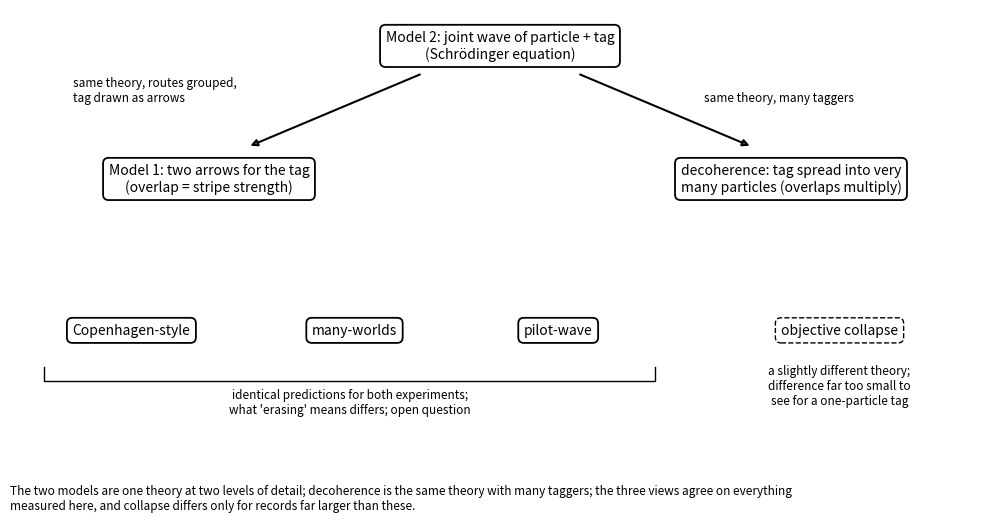

Here is the Python script that generated this plot: (Note: this script raises an exception after producing the figure.)
import matplotlib; matplotlib.use("Agg")
import matplotlib.pyplot as plt
plt.rcParams.update({"font.size": 10})
OUT = "/home/user/quantum-tutor-2/work/20261008-142932-which-path-decoherence/figures/a-relate-map.png"
fig, ax = plt.subplots(figsize=(10, 5.2)); ax.set_xlim(0, 10); ax.set_ylim(0, 10); ax.axis("off")
box = dict(boxstyle="round,pad=0.4", fc="white", ec="k", lw=1.3)
ax.text(5, 9.2, "Model 2: joint wave of particle + tag\n(Schrödinger equation)", ha="center", va="center", bbox=box)
ax.text(2.0, 6.3, "Model 1: two arrows for the tag\n(overlap = stripe strength)", ha="center", va="center", bbox=box)
ax.text(8.0, 6.3, "decoherence: tag spread into very\nmany particles (overlaps multiply)", ha="center", va="center", bbox=box)
ax.annotate("", xy=(2.4, 7.0), xytext=(4.2, 8.6), arrowprops=dict(arrowstyle="-|>", lw=1.5))
ax.annotate("", xy=(7.6, 7.0), xytext=(5.8, 8.6), arrowprops=dict(arrowstyle="-|>", lw=1.5))
ax.text(0.6, 8.0, "same theory, routes grouped,\ntag drawn as arrows", fontsize=8.5)
ax.text(7.1, 8.0, "same theory, many taggers", fontsize=8.5)
for x, t in [(1.2, "Copenhagen-style"), (3.5, "many-worlds"), (5.6, "pilot-wave")]:
    ax.text(x, 3.0, t, ha="center", va="center", bbox=box)
ax.plot([0.3, 0.3, 6.6, 6.6], [2.2, 1.9, 1.9, 2.2], "k-", lw=1)
ax.text(3.45, 1.2, "identical predictions for both experiments;\nwhat 'erasing' means differs; open question", ha="center", fontsize=8.5)
ax.text(8.5, 3.0, "objective collapse", ha="center", va="center", bbox=dict(boxstyle="round,pad=0.4", fc="white", ec="k", ls="--"))
ax.text(8.5, 1.4, "a slightly different theory;\ndifference far too small to\nsee for a one-particle tag", ha="center", fontsize=8.5)
fig.text(0.01, 0.01, "The two models are one theory at two levels of detail; decoherence is the same theory with many taggers; the three views agree on everything\nmeasured here, and collapse differs only for records far larger than these.", fontsize=8.5)
fig.tight_layout(rect=(0, 0.06, 1, 1)); fig.savefig(OUT, dpi=150); print(OUT)
